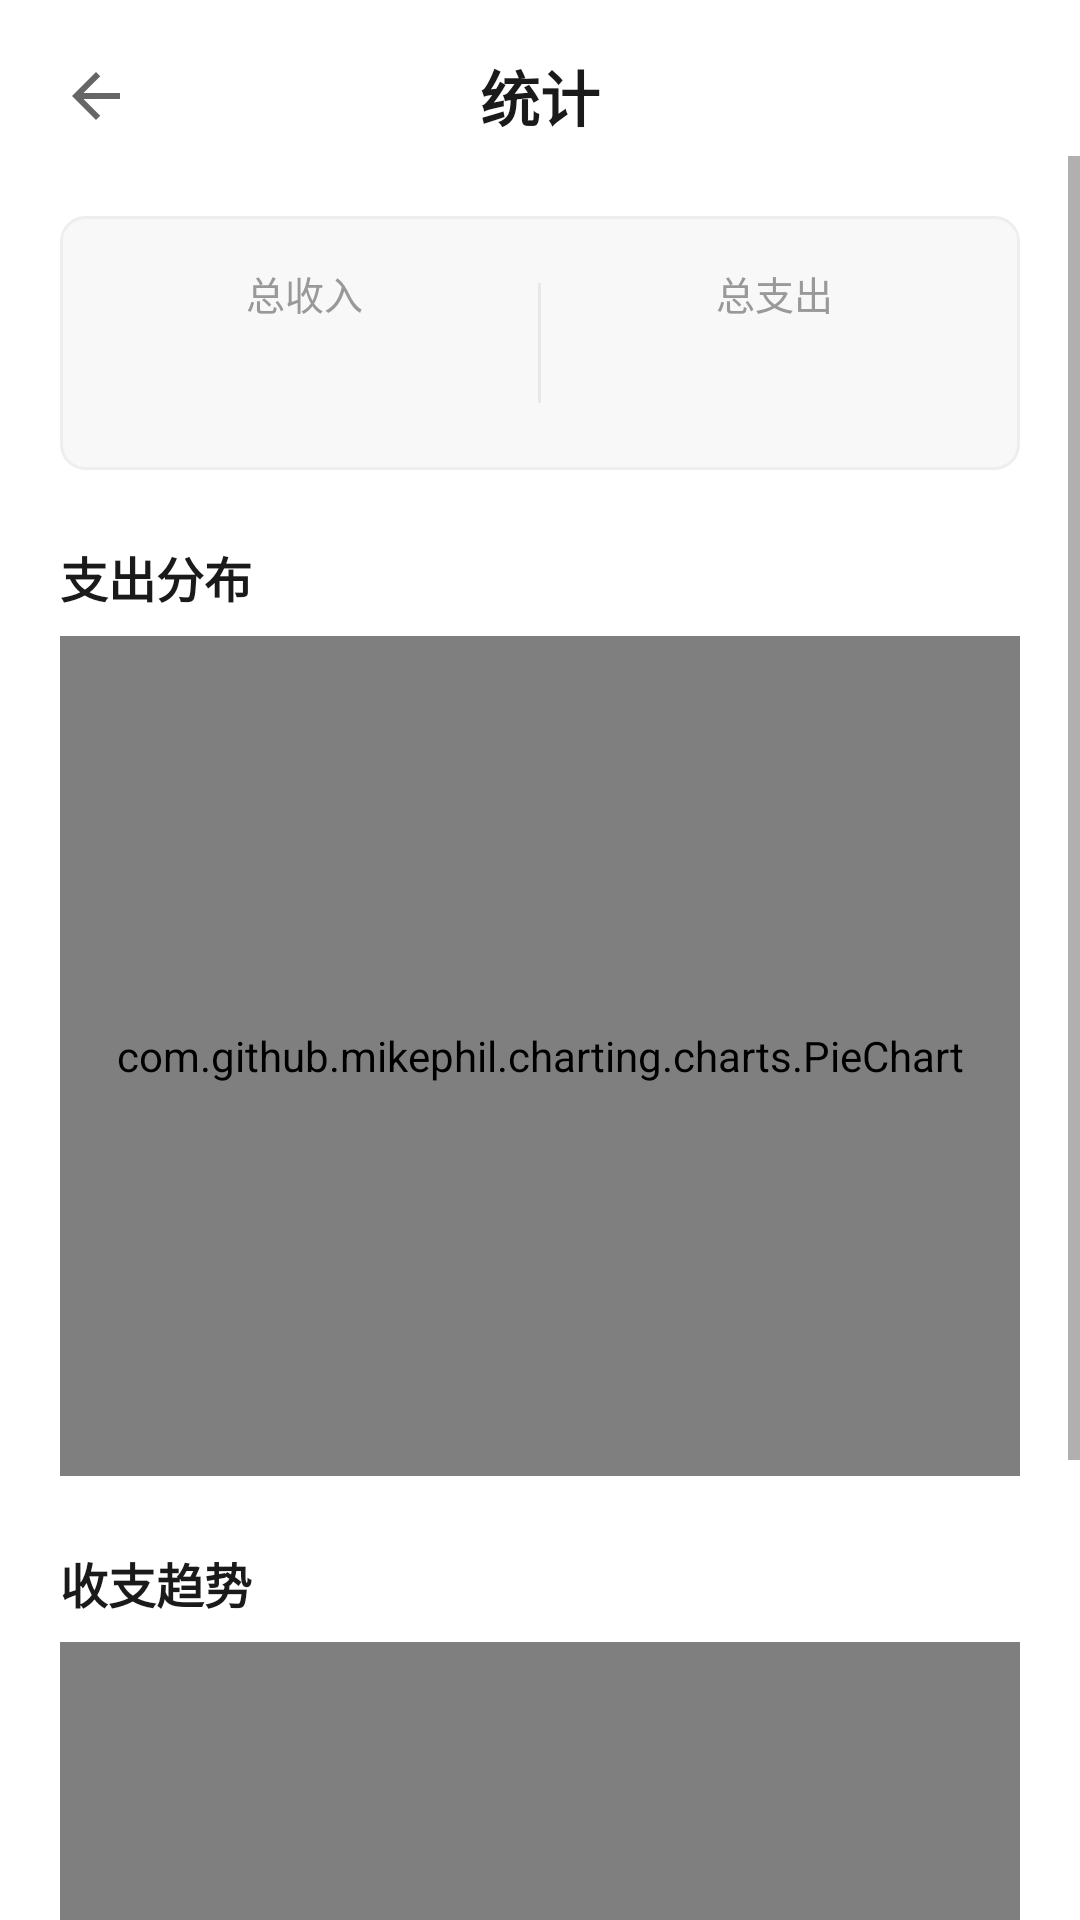

Here is an Android app screen rendered from its layout file. Give the layout XML and the strings, colors and styles it references.
<!-- AndroidManifest.xml: application theme Theme.NuBook -->
<!-- res/layout/activity_statistics.xml -->
<?xml version="1.0" encoding="utf-8"?>
<LinearLayout
    xmlns:android="http://schemas.android.com/apk/res/android"
    xmlns:app="http://schemas.android.com/apk/res-auto"
    android:layout_width="match_parent"
    android:layout_height="match_parent"
    android:orientation="vertical"
    android:background="@color/white">

    
    <LinearLayout
        android:layout_width="match_parent"
        android:layout_height="wrap_content"
        android:orientation="horizontal"
        android:gravity="center_vertical"
        android:paddingStart="12dp"
        android:paddingEnd="12dp"
        android:paddingTop="12dp">

        <ImageView
            android:id="@+id/btn_back"
            android:layout_width="40dp"
            android:layout_height="40dp"
            android:src="@drawable/ic_back"
            android:padding="8dp"
            android:background="?attr/selectableItemBackgroundBorderless"
            android:contentDescription="返回" />

        <TextView
            android:layout_width="0dp"
            android:layout_height="wrap_content"
            android:layout_weight="1"
            android:text="统计"
            android:textSize="20sp"
            android:textStyle="bold"
            android:textColor="@color/text_primary"
            android:gravity="center" />

        <View
            android:layout_width="40dp"
            android:layout_height="40dp" />
    </LinearLayout>

    
    <ScrollView
        android:layout_width="match_parent"
        android:layout_height="match_parent"
        android:overScrollMode="never">

        <LinearLayout
            android:layout_width="match_parent"
            android:layout_height="wrap_content"
            android:orientation="vertical"
            android:padding="20dp">

             
            <LinearLayout
                android:layout_width="match_parent"
                android:layout_height="wrap_content"
                android:orientation="horizontal"
                android:gravity="center"
                android:background="@drawable/bg_statistics_card"
                android:padding="4dp">

                <LinearLayout
                    android:id="@+id/layout_total_income"
                    android:layout_width="0dp"
                    android:layout_height="wrap_content"
                    android:layout_weight="1"
                    android:orientation="vertical"
                    android:gravity="center"
                    android:background="?attr/selectableItemBackground"
                    android:padding="12dp">
                    <TextView
                        android:layout_width="wrap_content"
                        android:layout_height="wrap_content"
                        android:text="总收入"
                        android:textSize="13sp"
                        android:textColor="@color/text_hint" />
                    <TextView
                        android:id="@+id/tv_total_income"
                        android:layout_width="wrap_content"
                        android:layout_height="wrap_content"
                        android:textSize="22sp"
                        android:textStyle="bold"
                        android:textColor="@color/income_color"
                        android:layout_marginTop="4dp"
                        app:autoSizeTextType="uniform" />
                </LinearLayout>

                <View
                    android:layout_width="1dp"
                    android:layout_height="40dp"
                    android:background="@color/divider" />

                <LinearLayout
                    android:id="@+id/layout_total_expense"
                    android:layout_width="0dp"
                    android:layout_height="wrap_content"
                    android:layout_weight="1"
                    android:orientation="vertical"
                    android:gravity="center"
                    android:background="?attr/selectableItemBackground"
                    android:padding="12dp">
                    <TextView
                        android:layout_width="wrap_content"
                        android:layout_height="wrap_content"
                        android:text="总支出"
                        android:textSize="13sp"
                        android:textColor="@color/text_hint" />
                    <TextView
                        android:id="@+id/tv_total_expense"
                        android:layout_width="wrap_content"
                        android:layout_height="wrap_content"
                        android:textSize="22sp"
                        android:textStyle="bold"
                        android:textColor="@color/expense_color"
                        android:layout_marginTop="4dp"
                        app:autoSizeTextType="uniform" />
                </LinearLayout>
            </LinearLayout>

            
            <TextView
                android:id="@+id/tv_pie_title"
                android:layout_width="wrap_content"
                android:layout_height="wrap_content"
                android:text="支出分布"
                android:textSize="16sp"
                android:textStyle="bold"
                android:textColor="@color/text_primary"
                android:layout_marginTop="24dp" />

            <com.github.mikephil.charting.charts.PieChart
                android:id="@+id/pie_chart"
                android:layout_width="match_parent"
                android:layout_height="280dp"
                android:layout_marginTop="8dp" />

            
            <TextView
                android:layout_width="wrap_content"
                android:layout_height="wrap_content"
                android:text="收支趋势"
                android:textSize="16sp"
                android:textStyle="bold"
                android:textColor="@color/text_primary"
                android:layout_marginTop="24dp" />

            <com.github.mikephil.charting.charts.LineChart
                android:id="@+id/line_chart"
                android:layout_width="match_parent"
                android:layout_height="240dp"
                android:layout_marginTop="8dp" />

            <View android:layout_width="match_parent" android:layout_height="40dp" />

        </LinearLayout>
    </ScrollView>
</LinearLayout>
<!-- resources referenced by this layout -->
<resources>
  <color name="divider">#E8E8E8</color>
  <color name="expense_color">#f57c6e</color>
  <color name="income_color">#84c3b7</color>
  <color name="text_hint">#999999</color>
  <color name="text_primary">#1A1A1A</color>
  <color name="white">#FFFFFF</color>
  <!-- drawable bg_statistics_card (drawable) -->
  <?xml version="1.0" encoding="utf-8"?>
  <shape xmlns:android="http://schemas.android.com/apk/res/android">
      <solid android:color="#F8F8F8" />
      <corners android:radius="8dp" />
      <stroke android:width="1dp" android:color="#EEEEEE" />
  </shape>
  <!-- drawable ic_back (drawable) -->
  <?xml version="1.0" encoding="utf-8"?>
  <vector xmlns:android="http://schemas.android.com/apk/res/android"
      android:width="24dp"
      android:height="24dp"
      android:viewportWidth="24"
      android:viewportHeight="24"
      android:tint="@color/text_secondary">
      <path
          android:fillColor="@android:color/white"
          android:pathData="M20,11H7.83l5.59,-5.59L12,4l-8,8 8,8 1.41,-1.41L7.83,13H20v-2z" />
  </vector>
  <style name="Theme.NuBook" parent="Theme.MaterialComponents.Light.NoActionBar">
          <item name="colorPrimary">@color/lake_cyan</item>
          <item name="colorPrimaryVariant">@color/lake_cyan</item>
          <item name="colorOnPrimary">@color/white</item>
          <item name="colorSecondary">@color/mint_green</item>
          <item name="android:windowBackground">@color/bg_page</item>
          <item name="android:statusBarColor">@color/white</item>
          <item name="android:windowLightStatusBar">true</item>
  
          
          <item name="elevation">0dp</item>
          <item name="android:elevation">0dp</item>
      </style>
  <color name="text_secondary">#666666</color>
  <color name="lake_cyan">#88d7da</color>
  <color name="mint_green">#84c3b7</color>
  <color name="bg_page">#FFFFFF</color>
</resources>
